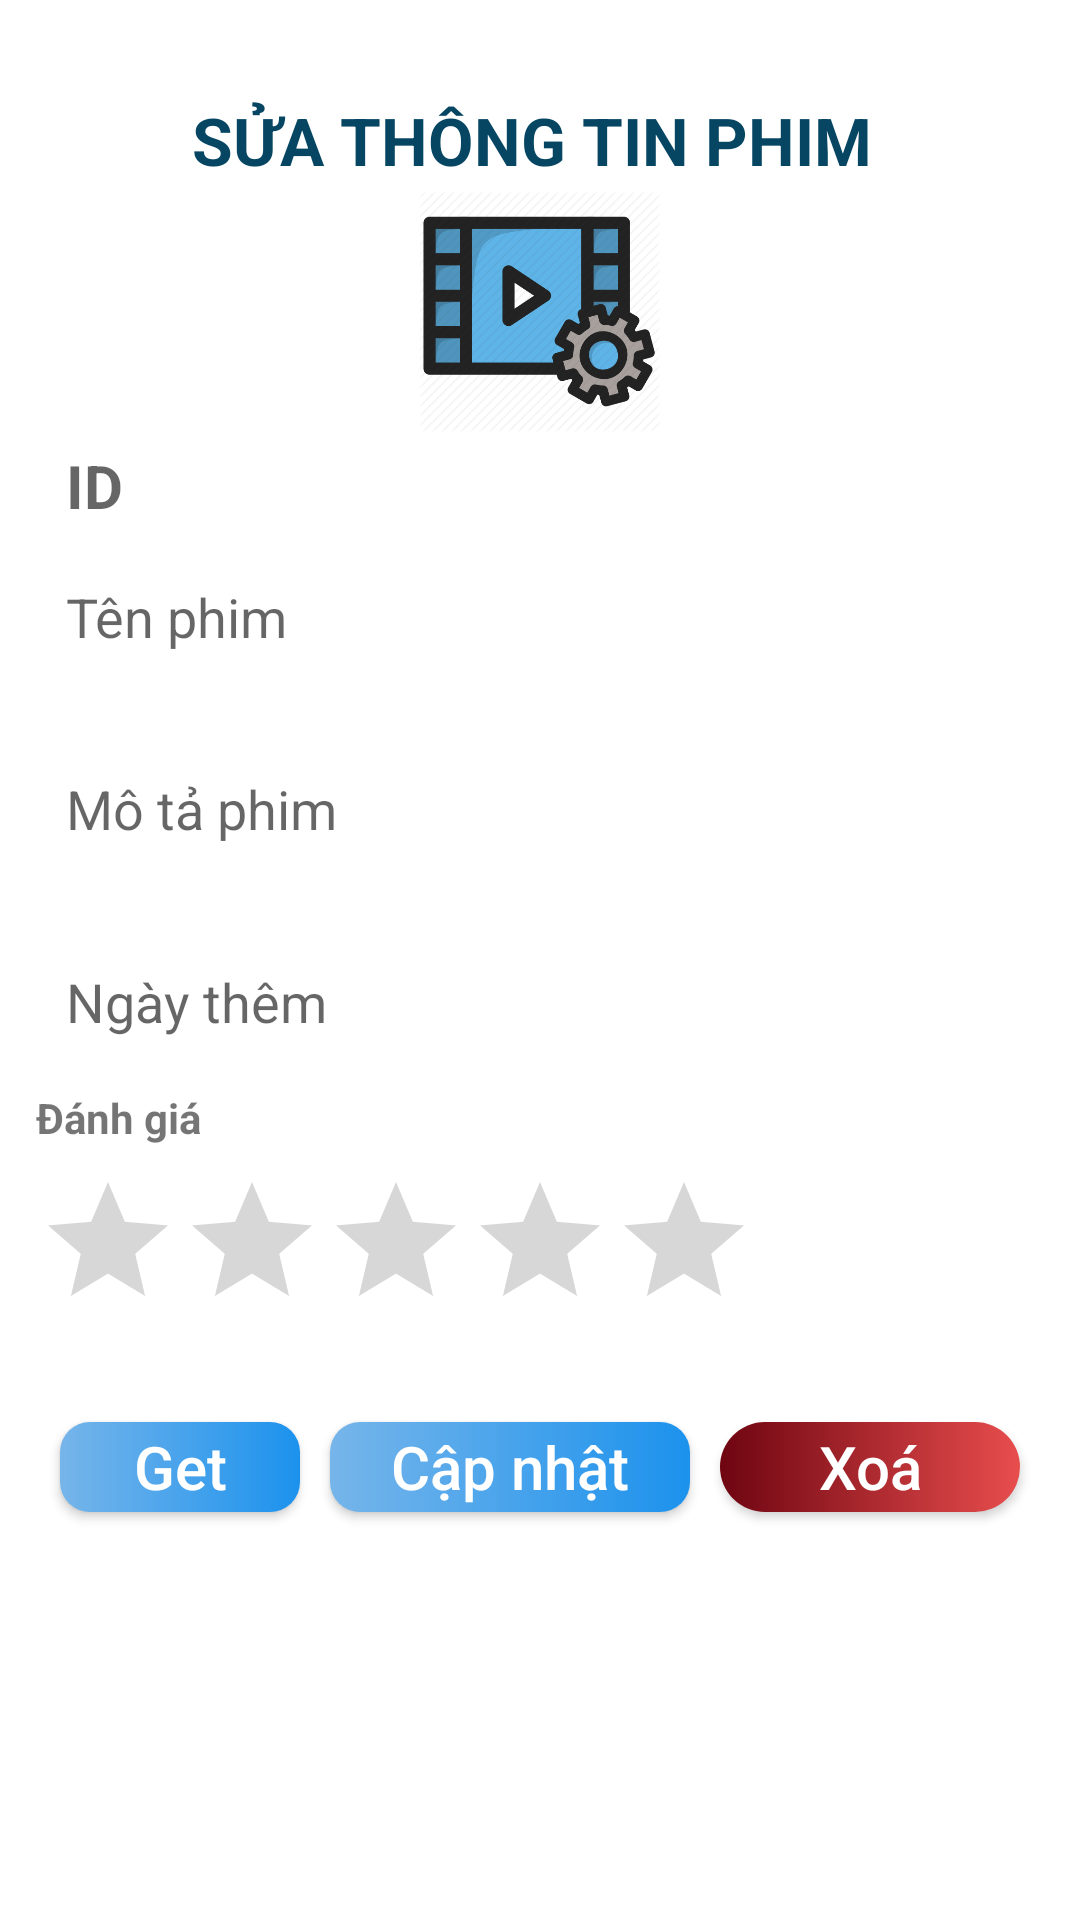

The Android layout XML behind this screen, and the referenced resources:
<!-- AndroidManifest.xml: application theme Theme.ProjectBaoCao -->
<!-- res/layout/activity_edit_movie.xml -->
<?xml version="1.0" encoding="utf-8"?>
<androidx.constraintlayout.widget.ConstraintLayout xmlns:android="http://schemas.android.com/apk/res/android"
    xmlns:app="http://schemas.android.com/apk/res-auto"
    xmlns:tools="http://schemas.android.com/tools"
    android:background="@drawable/blue"
    android:layout_width="match_parent"
    android:layout_height="match_parent">

    <ScrollView
        android:layout_width="match_parent"
        android:layout_height="match_parent">
        <LinearLayout
            android:layout_width="match_parent"
            android:layout_height="match_parent"
            android:gravity="center_horizontal"
            android:orientation="vertical"
            android:padding="12dp">

            <TextView
                android:layout_marginTop="20dp"
                android:text="SỬA THÔNG TIN PHIM "
                android:textStyle="bold"
                android:textSize="22dp"
                android:textColor="#064663"
                android:layout_width="wrap_content"
                android:layout_height="wrap_content" />
            <ImageView
                android:id="@+id/input_image"
                android:layout_width="81dp"
                android:layout_height="85dp"
                android:src="@drawable/moive_edit" />
            <LinearLayout
                android:orientation="horizontal"
                android:layout_width="match_parent"
                android:layout_height="35dp">

                <EditText
                    android:id="@+id/edit_id"
                    android:layout_width="60dp"
                    android:layout_height="wrap_content"
                    android:background="@drawable/edittext_layout"
                    android:hint="ID"
                    android:textColor="#1473DC"
                    android:textSize="20dp"
                    android:textStyle="bold" />

            </LinearLayout>
            <EditText
                android:background="@drawable/edittext_layout"
                android:id="@+id/edit_name"
                android:layout_width="match_parent"
                android:layout_height="wrap_content"
                android:layout_marginTop="10dp"
                android:hint="Tên phim" />

            <EditText
                android:id="@+id/edit_description"
                android:layout_width="match_parent"
                android:layout_height="70dp"
                android:layout_marginTop="15dp"
                android:background="@drawable/edittext_layout"
                android:hint="Mô tả phim" />

            <EditText
                android:background="@drawable/edittext_layout"
                android:id="@+id/edit_date"
                android:layout_width="match_parent"
                android:layout_height="wrap_content"
                android:layout_marginTop="15dp"
                android:hint="Ngày thêm" />

            <TextView
                android:layout_width="match_parent"
                android:layout_height="wrap_content"
                android:layout_marginTop="15dp"
                android:textStyle="bold"
                android:text="Đánh giá " />

            <RatingBar
                android:id="@+id/edit_ratingbar"
                style="@style/StyleRatingBarDialogResult"
                android:layout_width="wrap_content"
                android:layout_height="44dp"
                android:layout_gravity="left"
                android:layout_marginTop="8dp"
                android:numStars="5"
                android:stepSize="1.0" />

            <LinearLayout
                android:layout_width="match_parent"
                android:layout_height="80dp"
                android:layout_marginBottom="100dp"
                android:gravity="center"
                android:orientation="horizontal">

                <androidx.appcompat.widget.AppCompatButton
                    android:textAllCaps="false"
                    android:id="@+id/inputbt_get"
                    android:layout_width="80dp"
                    android:layout_height="30dp"
                    android:layout_marginTop="15dp"
                    android:background="@drawable/button_light"
                    android:text="Get"
                    android:layout_marginRight="10dp"
                    android:textColor="@color/white"
                    android:textSize="20dp" />

                <androidx.appcompat.widget.AppCompatButton
                    android:id="@+id/inputbt_update"
                    android:textAllCaps="false"
                    android:layout_width="120dp"
                    android:layout_height="30dp"
                    android:layout_marginRight="10dp"
                    android:layout_marginTop="15dp"
                    android:background="@drawable/button_light"
                    android:text="Cập nhật"
                    android:textColor="@color/white"
                    android:textSize="20dp" />

                <androidx.appcompat.widget.AppCompatButton
                    android:id="@+id/inputbt_delete"
                    android:layout_width="100dp"
                    android:textAllCaps="false"
                    android:layout_height="30dp"
                    android:layout_marginTop="15dp"
                    android:background="@drawable/button_cancel"
                    android:text="Xoá"
                    android:textColor="@color/white"
                    android:textSize="20dp" />
            </LinearLayout>
        </LinearLayout>
    </ScrollView>
</androidx.constraintlayout.widget.ConstraintLayout>
<!-- resources referenced by this layout -->
<resources>
  <!-- drawable button_cancel (drawable) -->
  <?xml version="1.0" encoding="utf-8"?>
  <shape xmlns:android="http://schemas.android.com/apk/res/android"
      android:shape="rectangle">
      <gradient
          android:startColor="#6E0511"
          android:endColor="#E84D4D"
          android:angle="360" />
      <corners android:radius="100dp"></corners>
  </shape>
  <!-- drawable button_light (drawable) -->
  <?xml version="1.0" encoding="utf-8"?>
  <shape xmlns:android="http://schemas.android.com/apk/res/android"
      android:shape="rectangle">
      <gradient
          android:startColor="#76B5EA"
          android:endColor="#1C92ED"
          android:angle="360" />
      <corners android:radius="10dp"></corners>
  </shape>
  <!-- drawable edittext_layout (drawable) -->
  <shape xmlns:android="http://schemas.android.com/apk/res/android"
      android:shape="rectangle">
  
      
      <solid android:color="#FFFFFF"></solid>
  
      
      <stroke
          android:width="1dp"
          android:color="#FFFFFF"></stroke>
  
      
      <padding
          android:left="10dp"
          android:top="2dp"
          android:right="10dp"
          android:bottom="2dp"></padding>
  
      
      <corners android:radius="15dp"></corners>
  
  </shape>
  <!-- drawable moive_edit: png bitmap (drawable, 34499 bytes) -->
  <style name="StyleRatingBarDialogResult" parent="Base.Widget.AppCompat.RatingBar">
          <item name="colorControlNormal">@color/teal_700</item>
          <item name="colorControlActivated">@color/teal_200</item>
      </style>
  <style name="Theme.ProjectBaoCao" parent="Theme.MaterialComponents.DayNight.DarkActionBar">
          
          <item name="colorPrimary">#35B6F1</item>
          <item name="colorPrimaryVariant">#35B6F1</item>
          <item name="colorOnPrimary">@color/white</item>
          
          <item name="colorSecondary">@color/teal_200</item>
          <item name="colorSecondaryVariant">@color/teal_700</item>
          <item name="colorOnSecondary">@color/black</item>
          
          <item name="android:statusBarColor" tools:targetApi="l">?attr/colorPrimaryVariant</item>
          
          <item name="windowActionBar">false</item>
          <item name="windowNoTitle">true</item>
  
      </style>
  <!-- not gathered from this repository: default colours our renderer supplied (Android Studio template values) -->
  <color name="teal_200">#FF03DAC5</color>
  <color name="teal_700">#FF018786</color>
  <color name="black">#FF000000</color>
  <color name="white">#FFFFFFFF</color>
</resources>
